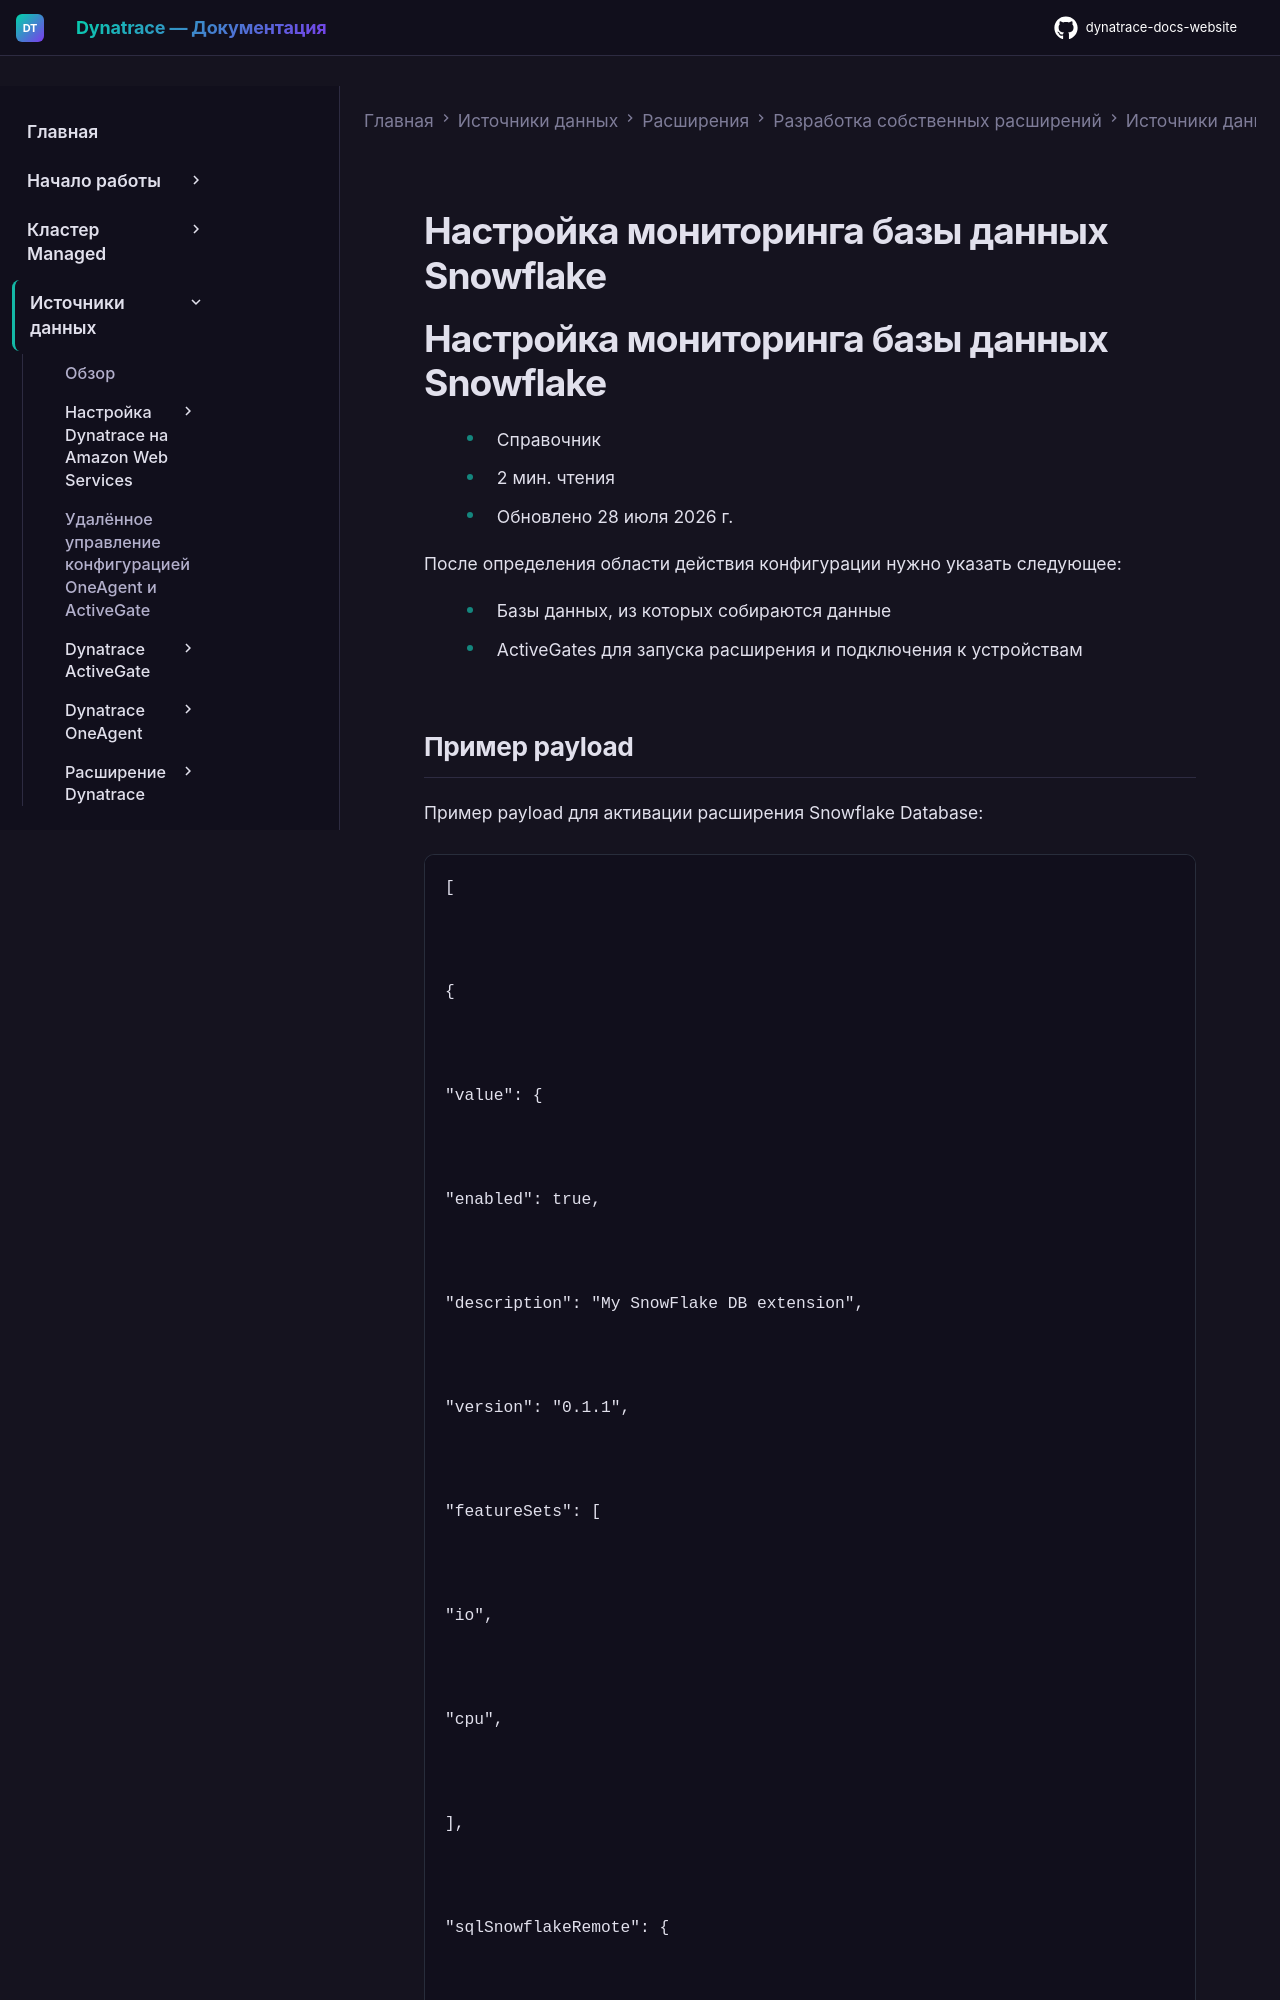

repository: Yerkebulan-Ardabayev/dynatrace-docs-website · page: managed-ru/ingest-from/extensions/develop-your-extensions/data-sources/sql/snowflake-monitoring/index.html · generator: mkdocs

---
title: Настройка мониторинга базы данных Snowflake
source: https://docs.dynatrace.com/managed/ingest-from/extensions/develop-your-extensions/data-sources/sql/snowflake-monitoring
---

# Настройка мониторинга базы данных Snowflake

# Настройка мониторинга базы данных Snowflake

* Справочник
* 2 мин. чтения
* Обновлено 28 июля 2026 г.

После определения области действия конфигурации нужно указать следующее:

* Базы данных, из которых собираются данные
* ActiveGates для запуска расширения и подключения к устройствам
